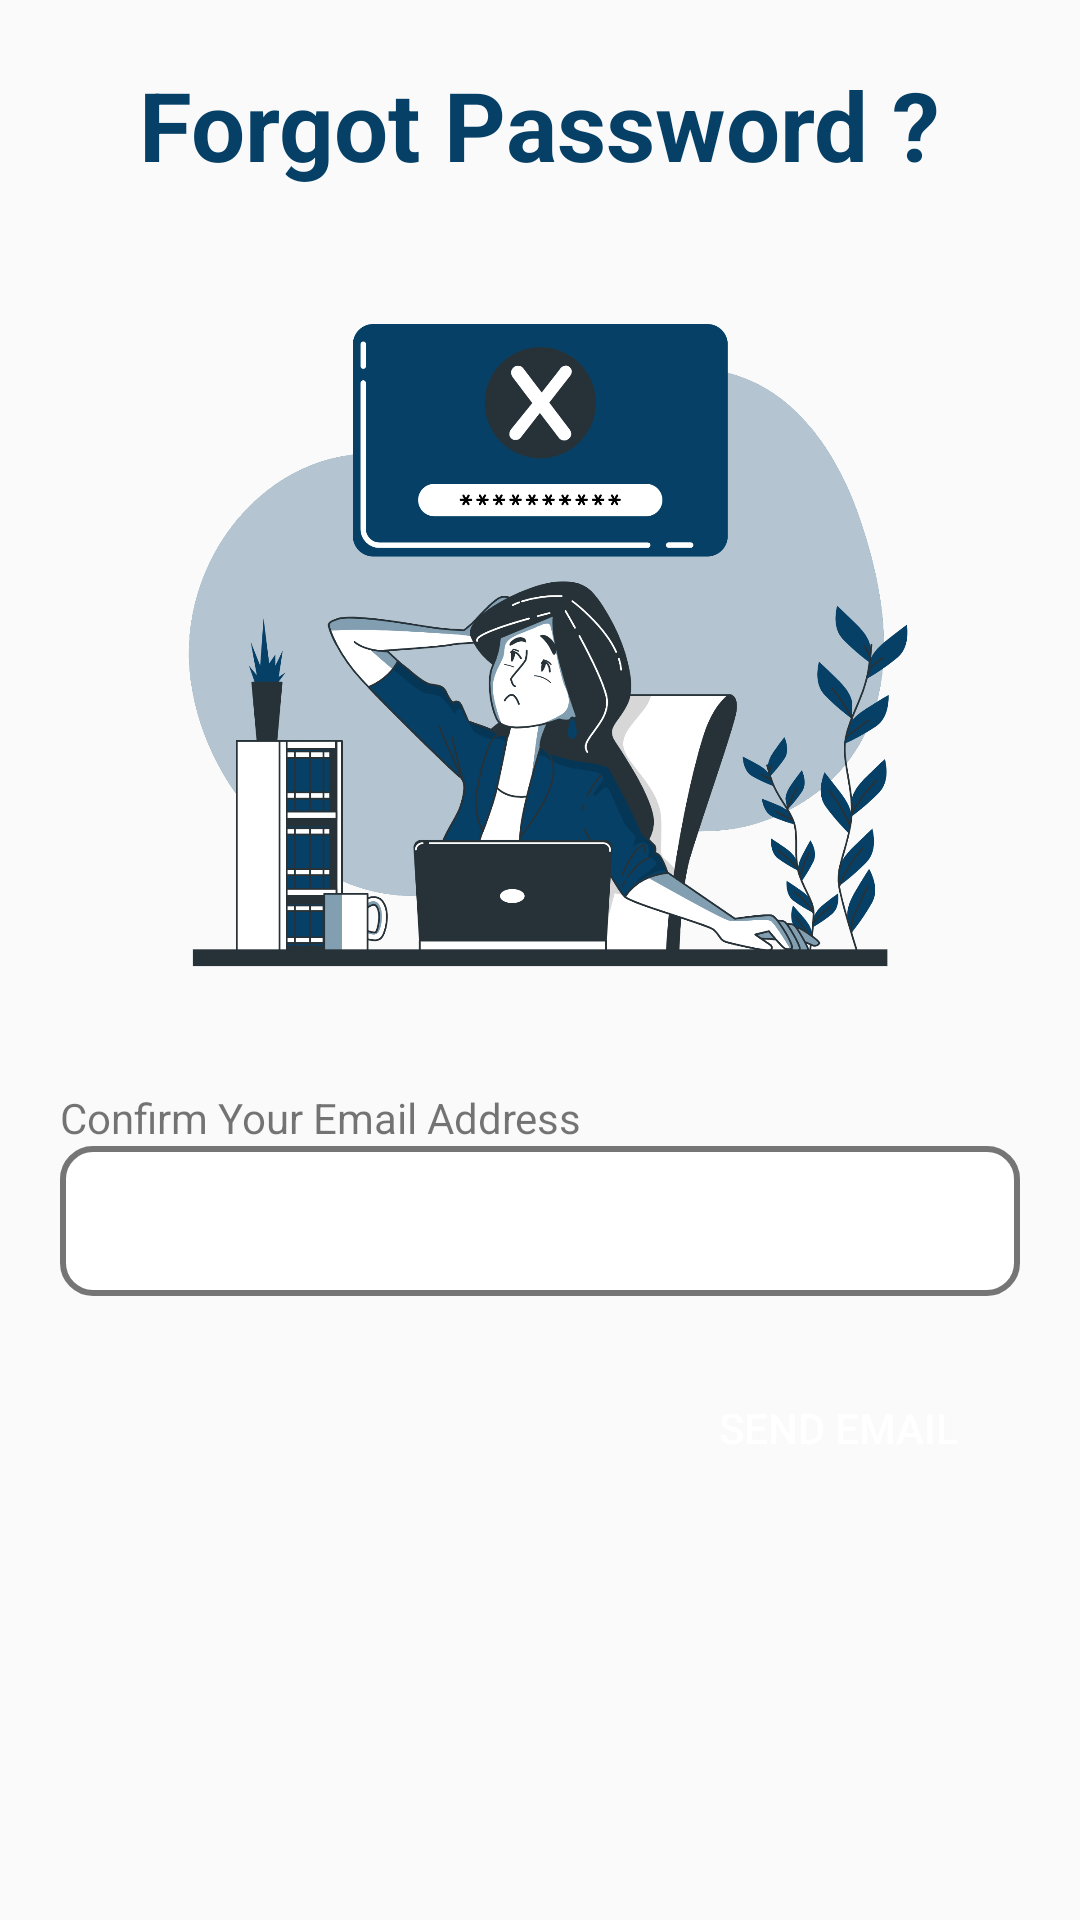

Produce the Android XML layout that renders to this screen, including the resource entries it uses.
<!-- AndroidManifest.xml: application theme AppTheme -->
<!-- res/layout/activity_forgot_password.xml -->
<?xml version="1.0" encoding="utf-8"?>
<LinearLayout xmlns:android="http://schemas.android.com/apk/res/android"
    xmlns:app="http://schemas.android.com/apk/res-auto"
    xmlns:tools="http://schemas.android.com/tools"
    android:layout_width="match_parent"
    android:layout_height="match_parent"
    android:orientation="vertical"
    android:padding="20dp"
    tools:context="apps.advocatecasediary.advocatecasediaryadmin.Activities.ForgotPassword">

    <TextView
        android:layout_width="wrap_content"
        android:layout_height="wrap_content"
        android:text="Forgot Password ?"
        android:textStyle="bold"
        android:textColor="@color/colorPrimary"
        android:textSize="32dp"
        android:layout_gravity="center_horizontal"
        />

    <ImageView
        android:layout_width="300dp"
        android:layout_height="300dp"
        android:layout_gravity="center_horizontal"
        android:src="@drawable/forgot_password_icon"/>

    <TextView
        android:layout_width="wrap_content"
        android:layout_height="wrap_content"
        android:text="Confirm Your Email Address"/>

    <EditText
        android:layout_width="match_parent"
        android:layout_height="50dp"
        android:id="@+id/forgoatPasswordEditTextId"
        android:background="@drawable/edit_text_bg"
        android:layout_marginBottom="20dp"
        android:enabled="false"
        android:paddingLeft="20dp"/>

    <Button
        android:layout_width="wrap_content"
        android:layout_height="wrap_content"
        android:text="Send Email"
        android:textColor="@color/white"
        android:paddingLeft="20dp"
        android:paddingRight="20dp"
        android:id="@+id/sendEmailBtnId"
        android:background="@drawable/btn_bg"
        android:layout_gravity="right"/>

</LinearLayout>
<!-- resources referenced by this layout -->
<resources>
  <color name="colorPrimary">#064066</color>
  <color name="white">#ffffff</color>
  <!-- drawable edit_text_bg (drawable) -->
  <?xml version="1.0" encoding="utf-8"?>
  <shape xmlns:android="http://schemas.android.com/apk/res/android">
      <stroke android:color="@color/grey_dark"
          android:width="2dp"/>
      <solid android:color="@color/white"/>
      <corners android:radius="10dp"/>
  
  </shape>
  <!-- drawable forgot_password_icon: png bitmap (drawable, 347045 bytes) -->
  <style name="AppTheme" parent="Theme.AppCompat.Light.NoActionBar">
          
          <item name="colorPrimary">@color/colorPrimary</item>
          <item name="colorPrimaryDark">@color/colorPrimaryDark</item>
          <item name="colorAccent">@color/colorAccent</item>
      </style>
  <color name="grey_dark">#757575</color>
  <color name="colorPrimaryDark">#6200EE</color>
  <color name="colorAccent">#03DAC5</color>
</resources>
